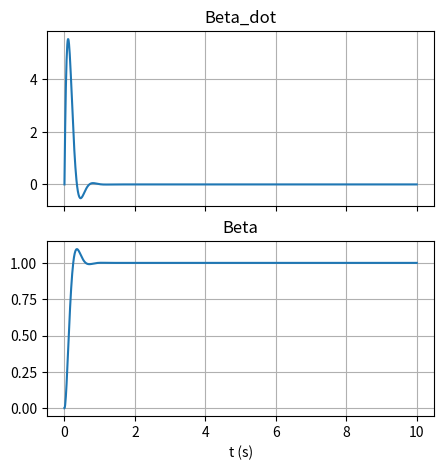
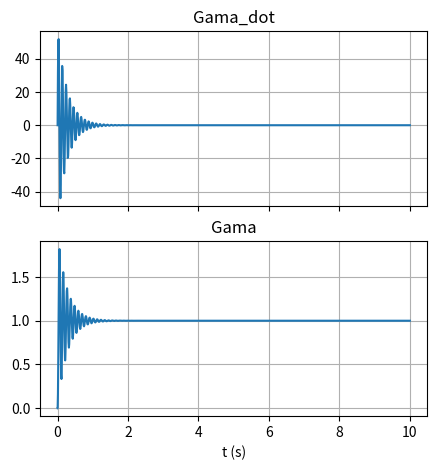

The script that saved these images, in order:
import numpy as np
import matplotlib.pyplot as plt
from scipy.integrate import solve_ivp

def pitch_actuator(t: float,
                   x: list,
                   u: float,
                   eps: float=0.6,
                   wn: float=11.11) -> list:

    dbetadot = wn**2 * u - 2 * eps * wn * x[0] - wn**2 * x[1];
    dbeta = x[0];

    return [dbetadot, dbeta];

def pitch_controller(x):

    return 1.0;

def yaw_actuator(t: float,
                 x: list,
                 T_yaw: float,
                 J_yaw: float=2607890,
                 D_yaw: float=19160000,
                 K_yaw: float=9028320000) -> list:
    
    dgamadot = (K_yaw * T_yaw - D_yaw * x[0] - K_yaw * x[1]) / J_yaw;
    dgama = x[0];

    return [dgamadot, dgama];

def COP_model(T_outside: float, T_BT: float) -> float:

    COP = np.fmin(4.9, 5.71 + 0.1615 * T_outside - 0.1236 * T_BT + 0.001217 * T_outside**2 - 0.002318 * T_BT**2 + 0.0008342 * T_outside * T_BT);

    return COP;

def log_mean_T(Tzone: float, Tin: float, Tout: float) -> float:

    if(np.sign(Tin) == np.sign(Tout)):

        T = 500 * (Tin - Tout) / (np.log((Tzone - Tout + 1e-7) / (Tzone - Tin + 1e-7)));
    
    else:

        T = 0.0;

    return T;

def heat_pump(t: float,
              x: list,
              N_people: int,
              mdot_HP: float,
              mdot_rad: float,
              Q: float,
              T_outside: float) -> list:
    
    dT_HP = (mdot_HP * 4186 * (x[1] - x[0]) + COP_model(T_outside, x[1]) * Q) / 0.3153;
    dT_BT = (mdot_HP * 4186 * (x[0] - x[1]) + mdot_rad * 4186 * (x[2] - x[1])) / (0.2 * 4186.8 * 998);
    dT_rad = (mdot_rad * 4186 * (x[1] - x[2]) + log_mean_T(x[3], x[1], x[2])) / (46.7 * 447);
    dT_zone = (4 * 2 * 12 * (x[5] - x[3]) + 1 * 9 * (x[4] - x[3]) - log_mean_T(x[3], x[1], x[2])) / 47100;
    dT_roof = 1 * 9 * (x[3] - 2 * x[4] + T_outside) / 80000;
    dT_walls = 2 * 12 * (x[3] - 2 * x[5] + T_outside) / 65000;

    return [dT_HP, dT_BT, dT_rad, dT_zone, dT_roof, dT_walls];

if __name__ == "__main__":

    # Pitch Actuator     
    # Initial conditions
    x0 = np.zeros(2).tolist();

    # Time span
    t_span = [0, 10];
    Ts = 0.01;
    n = int((t_span[1] - t_span[0]) / Ts + 1);

    if(int((t_span[1] - t_span[0]) % Ts) != 0):
    
        n += 1;
    
    true_time = np.array([np.fmin(t_span[1], t_span[0] + Ts * i) for i in range(n)]);

    results = np.zeros((3, 1));

    for t in range(n-1):

        # Control input
        u = pitch_controller(x0);

        # Solve ODE
        sol = solve_ivp(pitch_actuator, [true_time[t], true_time[t+1]], x0, args=(u, 0.6, 11.11));

        # Store results
        new_data = np.vstack((sol.t, sol.y));
        results = np.hstack((results, new_data));

        # Update initial conditions
        x0 = sol.y[:, -1];

    # Plot results
    fig = plt.figure(figsize=(5, 5));

    ax = fig.subplots(2, 1, sharex=True);

    ax[0].plot(results[0, :], results[1, :]);
    ax[0].set_title("Beta_dot");
    ax[0].grid();

    ax[1].plot(results[0, :], results[2, :]);
    ax[1].set_title("Beta");
    ax[1].grid();
    ax[1].set_xlabel("t (s)");

    plt.show();

    # Yaw Actuator     
    # Initial conditions
    x0 = np.zeros(2).tolist();

    # Time span
    t_span = [0, 10];
    Ts = 0.01;
    n = int((t_span[1] - t_span[0]) / Ts + 1);

    if(int((t_span[1] - t_span[0]) % Ts) != 0):
    
        n += 1;
    
    true_time = np.array([np.fmin(t_span[1], t_span[0] + Ts * i) for i in range(n)]);

    results = np.zeros((3, 1));

    for t in range(n-1):

        # Control input
        u = pitch_controller(x0);

        # Solve ODE
        sol = solve_ivp(yaw_actuator, [true_time[t], true_time[t+1]], x0, args=(u,));

        # Store results
        new_data = np.vstack((sol.t, sol.y));
        results = np.hstack((results, new_data));

        # Update initial conditions
        x0 = sol.y[:, -1];

    # Plot results
    fig = plt.figure(figsize=(5, 5));

    ax = fig.subplots(2, 1, sharex=True);    

    ax[0].plot(results[0, :], results[1, :]);
    ax[0].set_title("Gama_dot");
    ax[0].grid();

    ax[1].plot(results[0, :], results[2, :]);
    ax[1].set_title("Gama");
    ax[1].grid();
    ax[1].set_xlabel("t (s)");

    plt.show();

    # Heat pump     
    # Initial conditions
    x0 = [50.0, 40.0, 30.0, 25.0, 20.0, 20.0];

    # Time span
    t_span = [0, 20000];
    Ts = 10.0;
    n = int((t_span[1] - t_span[0]) / Ts + 1);

    if(int((t_span[1] - t_span[0]) % Ts) != 0):
    
        n += 1;
    
    true_time = np.array([np.fmin(t_span[1], t_span[0] + Ts * i) for i in range(n)]);

    results = np.zeros((7, 1));

    #for t in range(n-1):

        # Solve ODE
    #    sol = solve_ivp(heat_pump, [true_time[t], true_time[t+1]], x0, args=(0, 1, 1, 1000, 10.0));

        # Store results
    #    new_data = np.vstack((sol.t, sol.y));
    #    results = np.hstack((results, new_data));

        # Update initial conditions
    #    x0 = sol.y[:, -1];

    # Plot results
    #fig = plt.figure(figsize=(10, 5));

    #ax = fig.subplots(6, 1, sharex=True);

    #ax[0].plot(results[0, :], results[1, :]);
    #ax[0].set_title("T Heat Pump");
    #ax[0].grid();

    #ax[1].plot(results[0, :], results[2, :]);
    #ax[1].set_title("T Buffer Tank");
    #ax[1].grid();

    #ax[2].plot(results[0, :], results[3, :]);
    #ax[2].set_title("T Radiator");
    #ax[2].grid();

    #ax[3].plot(results[0, :], results[4, :]);
    #ax[3].set_title("T Zone");
    #ax[3].grid();

    #ax[4].plot(results[0, :], results[5, :]);
    #ax[4].set_title("T Roof");
    #ax[4].grid();

    #ax[5].plot(results[0, :], results[6, :]);
    #ax[5].set_title("T Walls");
    #ax[5].grid();
    #ax[5].set_xlabel("t (s)");

    #plt.show();